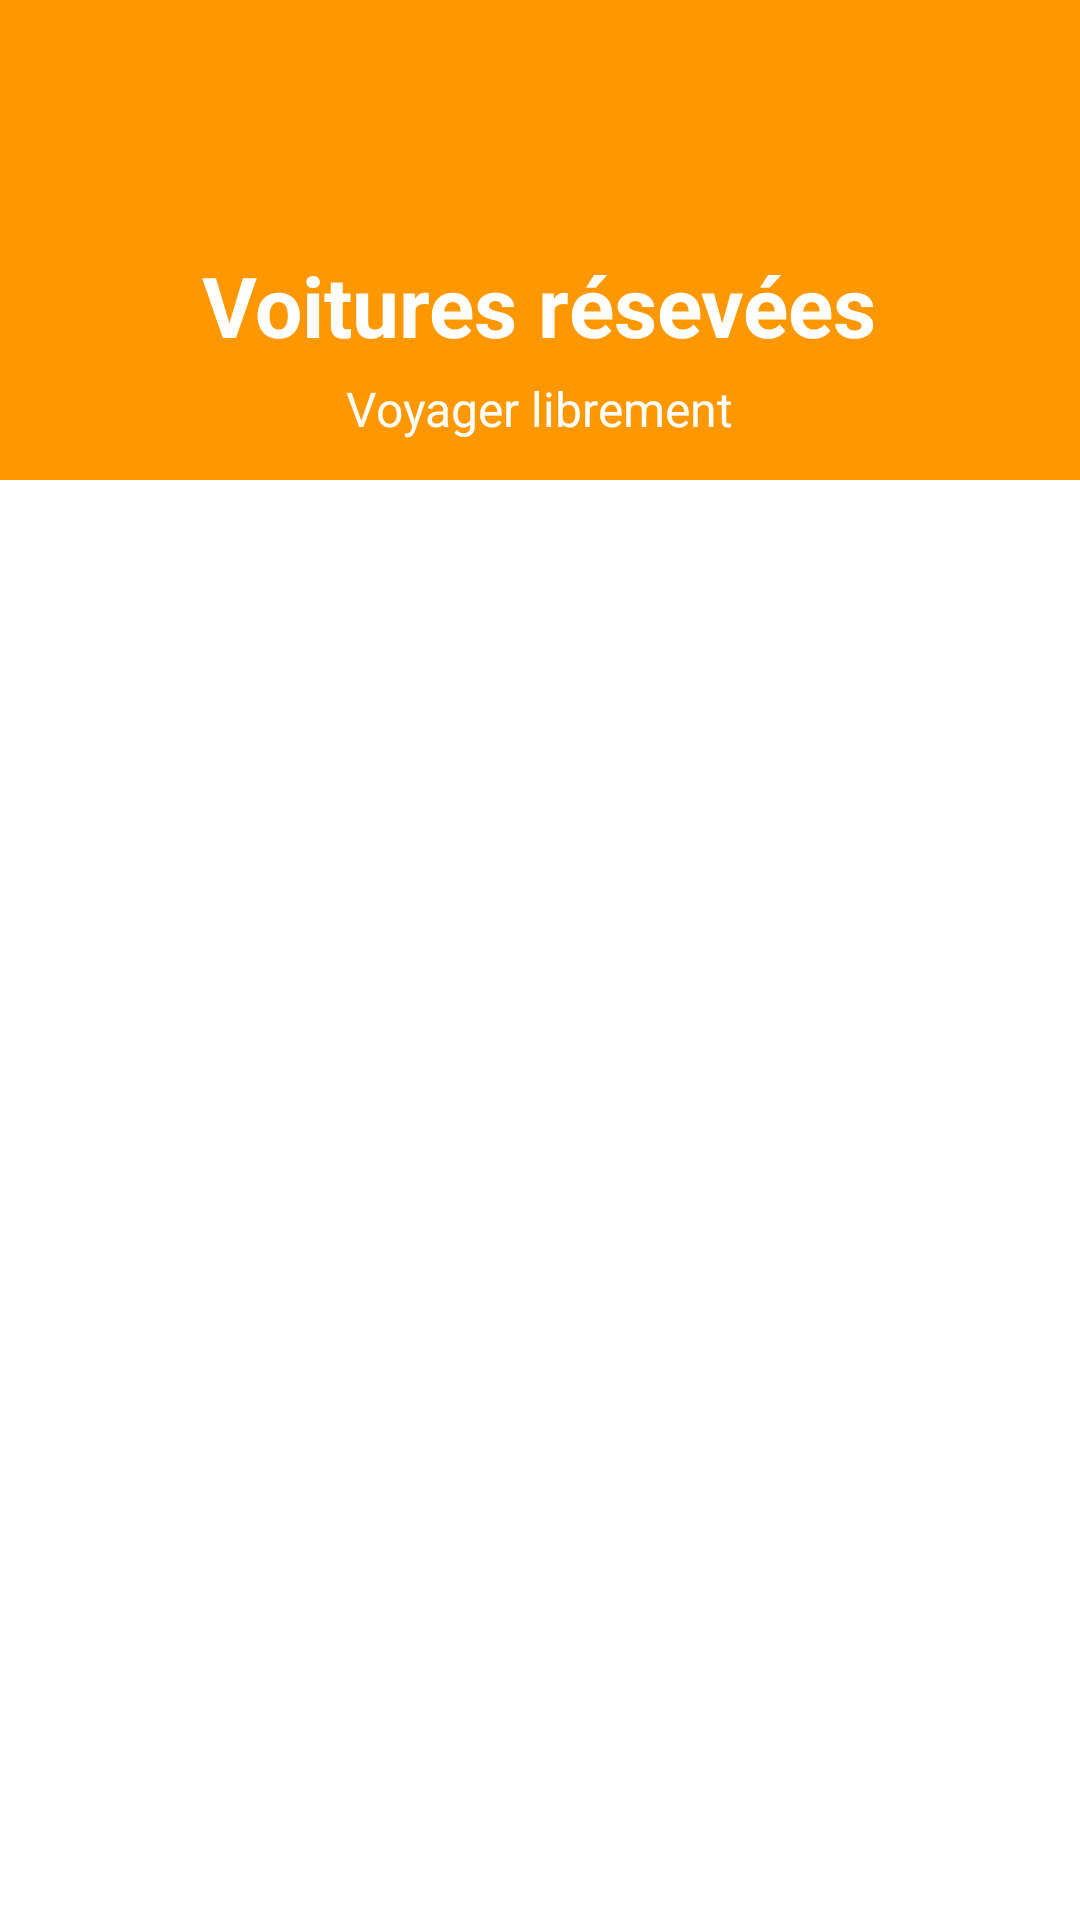

This screen was rendered from an Android layout file. Write that file and the resources it references.
<!-- AndroidManifest.xml: application theme Theme.Louemonchar -->
<!-- res/layout/fragment_favoris.xml -->
<?xml version="1.0" encoding="utf-8"?>
<FrameLayout xmlns:android="http://schemas.android.com/apk/res/android"
    xmlns:tools="http://schemas.android.com/tools"
    android:layout_width="match_parent"
    android:id="@+id/favorisfragment"
    android:layout_height="match_parent"
    xmlns:app="http://schemas.android.com/apk/res-auto"
    tools:context=".FavorisFragment">

    <LinearLayout
        android:layout_width="match_parent"
        android:layout_height="match_parent"
        android:gravity="center_horizontal"
        android:orientation="vertical">


        <com.google.android.material.appbar.AppBarLayout
            android:id="@+id/titre_conteneur"
            android:layout_width="match_parent"
            android:layout_height="wrap_content"
            android:background="#FF9800"
            android:gravity="center"
            android:minHeight="160dp">

            <ImageView
                android:id="@+id/logoblanc"
                android:layout_width="150dp"
                android:layout_height="50dp"
                android:src="@drawable/logoblanc" />

            <LinearLayout
                android:layout_width="match_parent"
                android:layout_height="wrap_content"
                android:layout_marginLeft="60dp"
                android:layout_marginRight="60dp"
                android:gravity="center"
                android:orientation="vertical"
                android:paddingTop="20dp"
                app:layout_behavior="@string/appbar_scrolling_view_behavior">

                <TextView
                    android:layout_width="wrap_content"
                    android:layout_height="wrap_content"
                    android:gravity="center"
                    android:text="Voitures résevées"
                    android:textAppearance="@style/TextAppearance.AppCompat.Headline"
                    android:textColor="@android:color/white"
                    android:textSize="28sp"
                    android:textStyle="bold" />

                <TextView
                    android:layout_width="wrap_content"
                    android:layout_height="wrap_content"
                    android:layout_marginTop="@dimen/spacing_medium"
                    android:text="Voyager librement"
                    android:textAppearance="@style/TextAppearance.AppCompat.Subhead"
                    android:textColor="@android:color/white" />
            </LinearLayout>
        </com.google.android.material.appbar.AppBarLayout>


            <RelativeLayout
                android:id="@+id/relative_recycle_disponible"
                android:layout_width="416dp"
                android:layout_height="match_parent"
                app:layout_constraintBottom_toBottomOf="parent"
                app:layout_constraintEnd_toEndOf="parent"
                app:layout_constraintStart_toStartOf="parent"
                app:layout_constraintTop_toBottomOf="@id/messageChargement">

                <androidx.recyclerview.widget.RecyclerView
                    android:id="@+id/recycler_view"
                    android:layout_width="match_parent"
                    android:layout_height="match_parent"
                    app:layoutManager="androidx.recyclerview.widget.LinearLayoutManager"
                    tools:listitem="@layout/item_voitures_disponibles" />
            </RelativeLayout>




    </LinearLayout>


</FrameLayout>
<!-- res/layout/item_voitures_disponibles.xml (included above) -->
<?xml version="1.0" encoding="utf-8"?>
<androidx.constraintlayout.widget.ConstraintLayout xmlns:android="http://schemas.android.com/apk/res/android"
    xmlns:app="http://schemas.android.com/apk/res-auto"
    xmlns:tools="http://schemas.android.com/tools"
    android:layout_width="match_parent"
    android:layout_height="wrap_content"
    android:layout_marginTop="20dp"
    android:background="@color/white"
    android:id="@+id/item_voitures_disponible">

    <ImageView
        android:id="@+id/img_voitures_disponible"
        android:layout_width="160dp"
        android:layout_height="120dp"
        android:layout_marginStart="30dp"
        app:layout_constraintStart_toStartOf="parent"
        app:layout_constraintTop_toTopOf="parent"
        tools:src="@drawable/toyota_prius" />

    <TextView
        android:id="@+id/modèle_voitures_disponible"
        style="@style/TextAppearance.AppCompat.Medium"
        android:layout_width="0dp"
        android:layout_height="wrap_content"
        android:layout_marginStart="10dp"
        android:layout_marginTop="3dp"
        android:layout_marginEnd="30dp"
        android:textSize="22sp"
        app:layout_constraintEnd_toEndOf="parent"
        app:layout_constraintStart_toEndOf="@id/img_voitures_disponible"
        app:layout_constraintTop_toTopOf="@id/img_voitures_disponible"
        tools:text="TOYOTA" />

    <TextView
        android:id="@+id/année_voitures_disponible"
        android:layout_width="0dp"
        android:layout_height="wrap_content"
        app:layout_constraintEnd_toEndOf="@id/modèle_voitures_disponible"
        app:layout_constraintStart_toStartOf="@id/modèle_voitures_disponible"
        app:layout_constraintTop_toBottomOf="@id/modèle_voitures_disponible"
        tools:text="2017" />

    <TextView
        android:id="@+id/passagers_voitures_disponible"
        android:layout_width="0dp"
        android:layout_height="wrap_content"
        app:layout_constraintEnd_toEndOf="@id/modèle_voitures_disponible"
        app:layout_constraintStart_toStartOf="@id/modèle_voitures_disponible"
        app:layout_constraintTop_toBottomOf="@id/année_voitures_disponible"
        tools:text="6 passagers" />

    <TextView
        android:id="@+id/propriétaire_voitures_disponible"
        android:layout_width="0dp"
        android:layout_height="wrap_content"
        app:layout_constraintEnd_toEndOf="@id/modèle_voitures_disponible"
        app:layout_constraintStart_toStartOf="@id/modèle_voitures_disponible"
        app:layout_constraintTop_toBottomOf="@id/passagers_voitures_disponible"
        tools:text="John Doe" />

    <LinearLayout
        android:layout_width="0dp"
        android:layout_height="match_parent"
        app:layout_constraintEnd_toEndOf="@id/modèle_voitures_disponible"
        app:layout_constraintStart_toStartOf="@id/modèle_voitures_disponible"
        android:orientation="horizontal"
        app:layout_constraintTop_toBottomOf="@id/propriétaire_voitures_disponible">

        <TextView
            android:id="@+id/titre_datelocation"
            android:layout_width="wrap_content"
            android:layout_height="wrap_content"
            app:layout_constraintEnd_toEndOf="@id/modèle_voitures_disponible"
            app:layout_constraintStart_toStartOf="@id/modèle_voitures_disponible"
            app:layout_constraintTop_toBottomOf="@id/année_voitures_disponible"
            tools:text="Disponible le :" />

        <TextView
            android:id="@+id/date_de_location_disponible"
            android:layout_width="wrap_content"
            android:layout_height="wrap_content"
            app:layout_constraintEnd_toEndOf="@id/modèle_voitures_disponible"
            app:layout_constraintStart_toStartOf="@id/modèle_voitures_disponible"
            app:layout_constraintTop_toBottomOf="@id/année_voitures_disponible"
            tools:text=" 00/00/00" />

    </LinearLayout>

</androidx.constraintlayout.widget.ConstraintLayout>
<!-- resources referenced by this layout -->
<resources>
  <color name="white">#FFFFFFFF</color>
  <dimen name="spacing_medium">5dp</dimen>
  <style name="Theme.Louemonchar" parent="Theme.MaterialComponents.DayNight.NoActionBar">
          
          <item name="colorPrimary">@color/purple_500</item>
          <item name="colorPrimaryVariant">@color/purple_700</item>
          <item name="colorOnPrimary">@color/white</item>
          
          <item name="colorSecondary">@color/teal_200</item>
          <item name="colorSecondaryVariant">@color/teal_700</item>
          <item name="colorOnSecondary">@color/black</item>
          
          <item name="android:statusBarColor">?attr/colorPrimaryVariant</item>
          
      </style>
  <color name="purple_500">#ea7b12</color>
  <color name="purple_700">#ea7b12</color>
  <color name="teal_200">#FF03DAC5</color>
  <color name="teal_700">#FF018786</color>
  <color name="black">#FF000000</color>
</resources>
